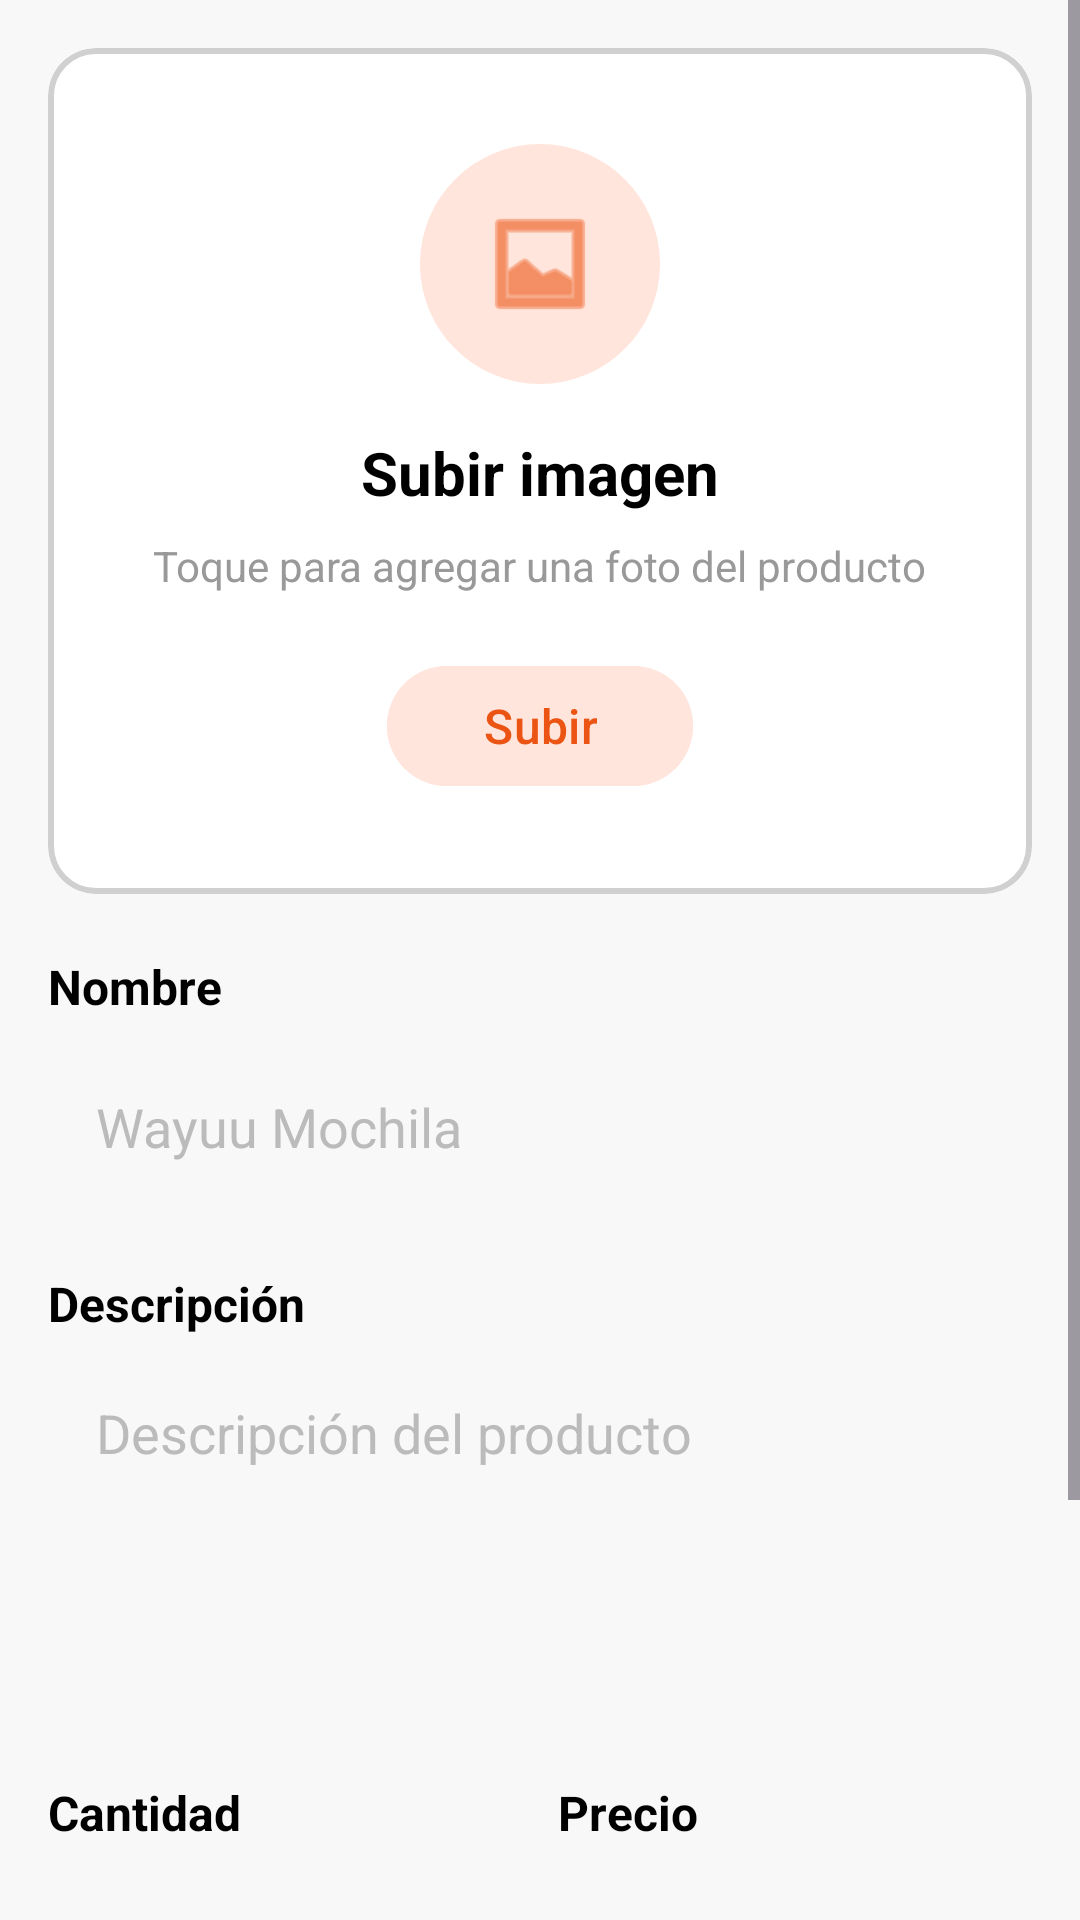

Here is an Android app screen rendered from its layout file. Give the layout XML and the strings, colors and styles it references.
<!-- AndroidManifest.xml: application theme Theme.ArtesanApp -->
<!-- res/layout/fragment_create_product.xml -->
<?xml version="1.0" encoding="utf-8"?>
<ScrollView xmlns:android="http://schemas.android.com/apk/res/android"
    xmlns:app="http://schemas.android.com/apk/res-auto"
    android:layout_width="match_parent"
    android:layout_height="match_parent"
    android:background="#F8F8F8">

    <LinearLayout
        android:layout_width="match_parent"
        android:layout_height="wrap_content"
        android:orientation="vertical"
        android:padding="16dp">

        
        <com.google.android.material.card.MaterialCardView
            android:layout_width="match_parent"
            android:layout_height="wrap_content"
            android:layout_marginBottom="20dp"
            app:cardElevation="0dp"
            app:cardCornerRadius="16dp"
            app:strokeWidth="2dp"
            app:strokeColor="#D0D0D0"
            android:backgroundTint="@color/white">

            <LinearLayout
                android:layout_width="match_parent"
                android:layout_height="wrap_content"
                android:orientation="vertical"
                android:padding="32dp"
                android:gravity="center">

                
                <FrameLayout
                    android:layout_width="80dp"
                    android:layout_height="80dp"
                    android:layout_marginBottom="16dp">

                    <View
                        android:layout_width="match_parent"
                        android:layout_height="match_parent"
                        android:background="@drawable/circle_background"/>

                    <ImageView
                        android:id="@+id/imagePreview"
                        android:layout_width="40dp"
                        android:layout_height="40dp"
                        android:layout_gravity="center"
                        android:src="@android:drawable/ic_menu_gallery"
                        android:contentDescription="@string/upload_icon"
                        app:tint="@color/primary" />
                </FrameLayout>

                <TextView
                    android:layout_width="wrap_content"
                    android:layout_height="wrap_content"
                    android:text="@string/upload_image"
                    android:textSize="20sp"
                    android:textStyle="bold"
                    android:textColor="@color/black"
                    android:layout_marginBottom="8dp"/>

                <TextView
                    android:layout_width="wrap_content"
                    android:layout_height="wrap_content"
                    android:text="@string/tap_to_add_a_photo_of_the_product"
                    android:textSize="14sp"
                    android:textColor="#999999"
                    android:layout_marginBottom="20dp"/>

                <com.google.android.material.button.MaterialButton
                    android:id="@+id/buttonSelectImage"
                    android:layout_width="wrap_content"
                    android:layout_height="48dp"
                    android:text="@string/upload"
                    android:textSize="16sp"
                    android:paddingHorizontal="32dp"
                    android:backgroundTint="#FFE5DC"
                    android:textColor="@color/primary"
                    app:cornerRadius="24dp"/>

            </LinearLayout>

        </com.google.android.material.card.MaterialCardView>

        
        <TextView
            android:layout_width="wrap_content"
            android:layout_height="wrap_content"
            android:text="@string/product_name"
            android:textSize="16sp"
            android:textStyle="bold"
            android:textColor="@color/black"
            android:layout_marginBottom="8dp"/>

        <EditText
            android:id="@+id/editProductName"
            android:layout_width="match_parent"
            android:layout_height="56dp"
            android:background="@drawable/rounded_edit_text"
            android:hint="@string/hint_wayuu_mochila_bag"
            android:textColorHint="#BBBBBB"
            android:paddingHorizontal="16dp"
            android:layout_marginBottom="20dp"/>

        
        <TextView
            android:layout_width="wrap_content"
            android:layout_height="wrap_content"
            android:text="@string/description"
            android:textSize="16sp"
            android:textStyle="bold"
            android:textColor="@color/black"
            android:layout_marginBottom="8dp"/>

        <EditText
            android:id="@+id/editProductDescription"
            android:layout_width="match_parent"
            android:layout_height="120dp"
            android:background="@drawable/rounded_edit_text"
            android:hint="@string/describe_the_pattern_materials_and_origin"
            android:textColorHint="#BBBBBB"
            android:paddingHorizontal="16dp"
            android:paddingVertical="12dp"
            android:gravity="top"
            android:inputType="textMultiLine"
            android:layout_marginBottom="20dp"/>

        
        <LinearLayout
            android:layout_width="match_parent"
            android:layout_height="wrap_content"
            android:orientation="horizontal"
            android:layout_marginBottom="20dp">

            <LinearLayout
                android:layout_width="0dp"
                android:layout_height="wrap_content"
                android:layout_weight="1"
                android:orientation="vertical"
                android:layout_marginEnd="12dp">

                <TextView
                    android:layout_width="wrap_content"
                    android:layout_height="wrap_content"
                    android:text="@string/stock_quantity"
                    android:textSize="16sp"
                    android:textStyle="bold"
                    android:textColor="@color/black"
                    android:layout_marginBottom="8dp"/>

                <EditText
                    android:id="@+id/editProductStock"
                    android:layout_width="match_parent"
                    android:layout_height="56dp"
                    android:background="@drawable/rounded_edit_text"
                    android:hint="@string/cantidar_hint"
                    android:textColorHint="#BBBBBB"
                    android:paddingHorizontal="16dp"
                    android:inputType="number"/>

            </LinearLayout>

            <LinearLayout
                android:layout_width="0dp"
                android:layout_height="wrap_content"
                android:layout_weight="1"
                android:orientation="vertical">

                <TextView
                    android:layout_width="wrap_content"
                    android:layout_height="wrap_content"
                    android:text="@string/price"
                    android:textSize="16sp"
                    android:textStyle="bold"
                    android:textColor="@color/black"
                    android:layout_marginBottom="8dp"/>

                <EditText
                    android:id="@+id/editProductPrice"
                    android:layout_width="match_parent"
                    android:layout_height="56dp"
                    android:background="@drawable/rounded_edit_text"
                    android:hint="@string/precio_hint"
                    android:textColorHint="#BBBBBB"
                    android:paddingHorizontal="16dp"
                    android:inputType="numberDecimal"/>

            </LinearLayout>

        </LinearLayout>

        
        <com.google.android.material.button.MaterialButton
            android:id="@+id/buttonCreateProduct"
            android:layout_width="match_parent"
            android:layout_height="64dp"
            android:text="@string/save_product"
            android:textSize="18sp"
            android:textStyle="bold"
            android:backgroundTint="@color/primary"
            android:textColor="@color/white"
            android:layout_marginTop="24dp"
            android:layout_marginBottom="16dp"
            app:cornerRadius="12dp"/>

    </LinearLayout>

</ScrollView>
<!-- resources referenced by this layout -->
<resources>
  <color name="black">#FF000000</color>
  <color name="primary">#ec5413</color>
  <color name="white">#FFFFFFFF</color>
  <!-- drawable circle_background (drawable) -->
  <?xml version="1.0" encoding="utf-8"?>
  <shape xmlns:android="http://schemas.android.com/apk/res/android"
      android:shape="oval">
      <solid android:color="#FFE5DC"/>
  </shape>
  <string name="cantidar_hint">15</string>
  <string name="describe_the_pattern_materials_and_origin">Descripción del producto</string>
  <string name="description">Descripción</string>
  <string name="hint_wayuu_mochila_bag">Wayuu Mochila</string>
  <string name="precio_hint">25000</string>
  <string name="price">Precio</string>
  <string name="product_name">Nombre</string>
  <string name="save_product">guardar producto</string>
  <string name="stock_quantity">Cantidad</string>
  <string name="tap_to_add_a_photo_of_the_product">Toque para agregar una foto del producto</string>
  <string name="upload">Subir</string>
  <string name="upload_icon">Subir icono</string>
  <string name="upload_image">Subir imagen</string>
  <style name="Theme.ArtesanApp" parent="Base.Theme.ArtesanApp" />
  <style name="Base.Theme.ArtesanApp" parent="Theme.Material3.DayNight.NoActionBar">
          
          
      </style>
</resources>
